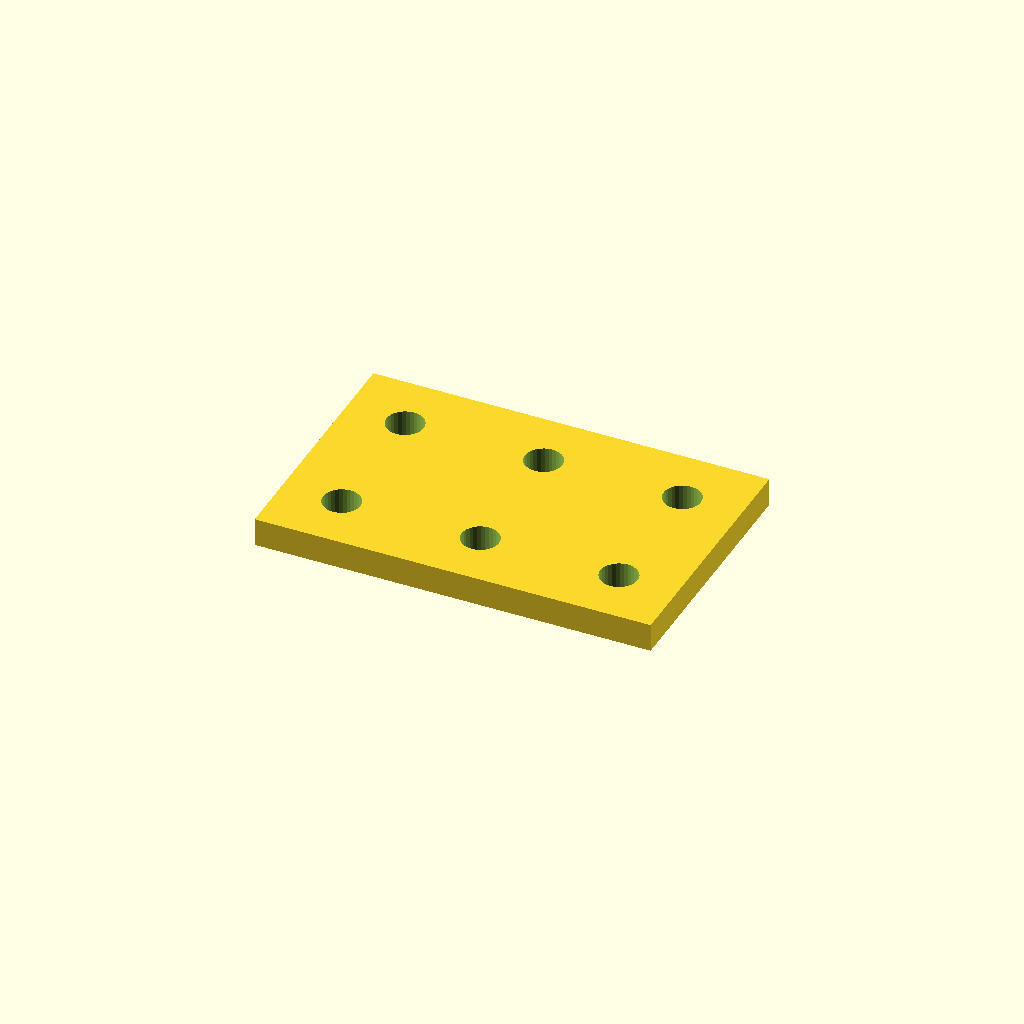
Cell 1: the model at its default parameters.
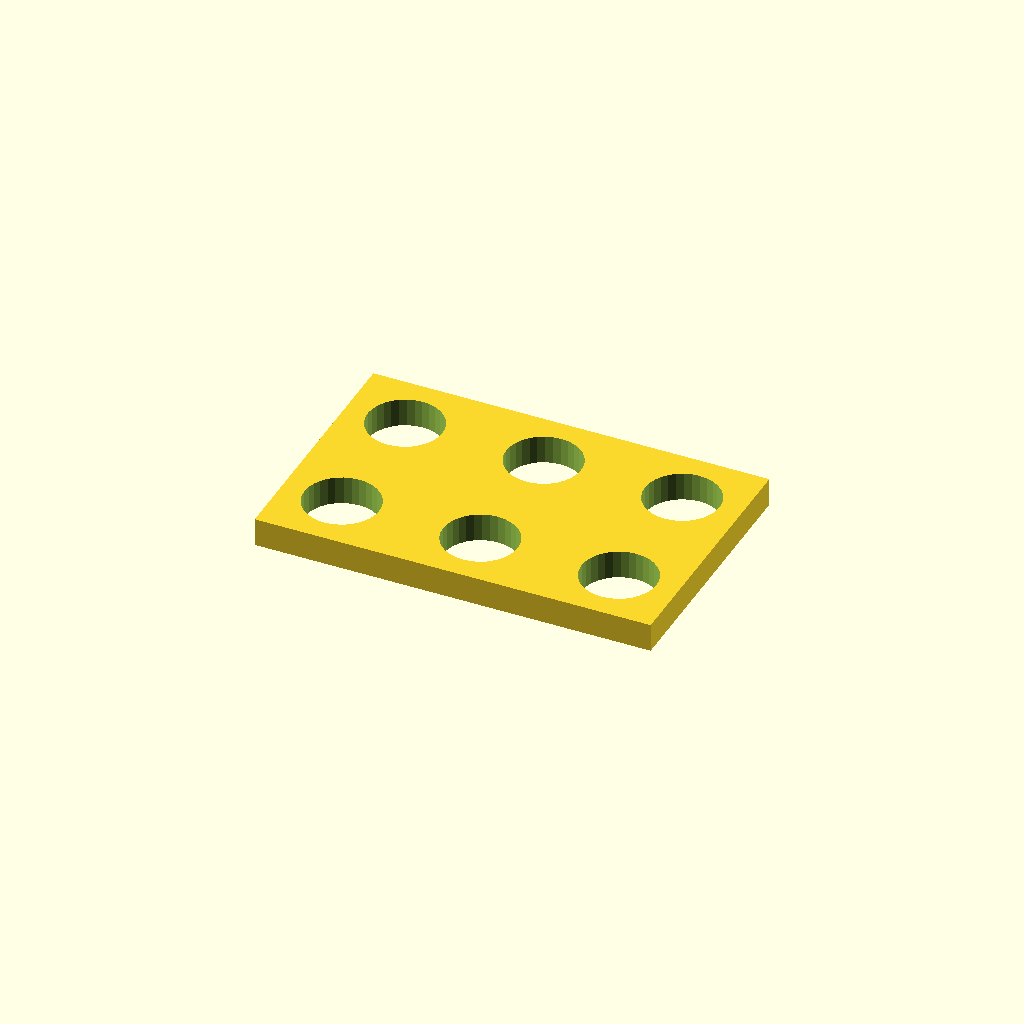
Cell 2 — hole_d set to 13.2, the other parameters unchanged.
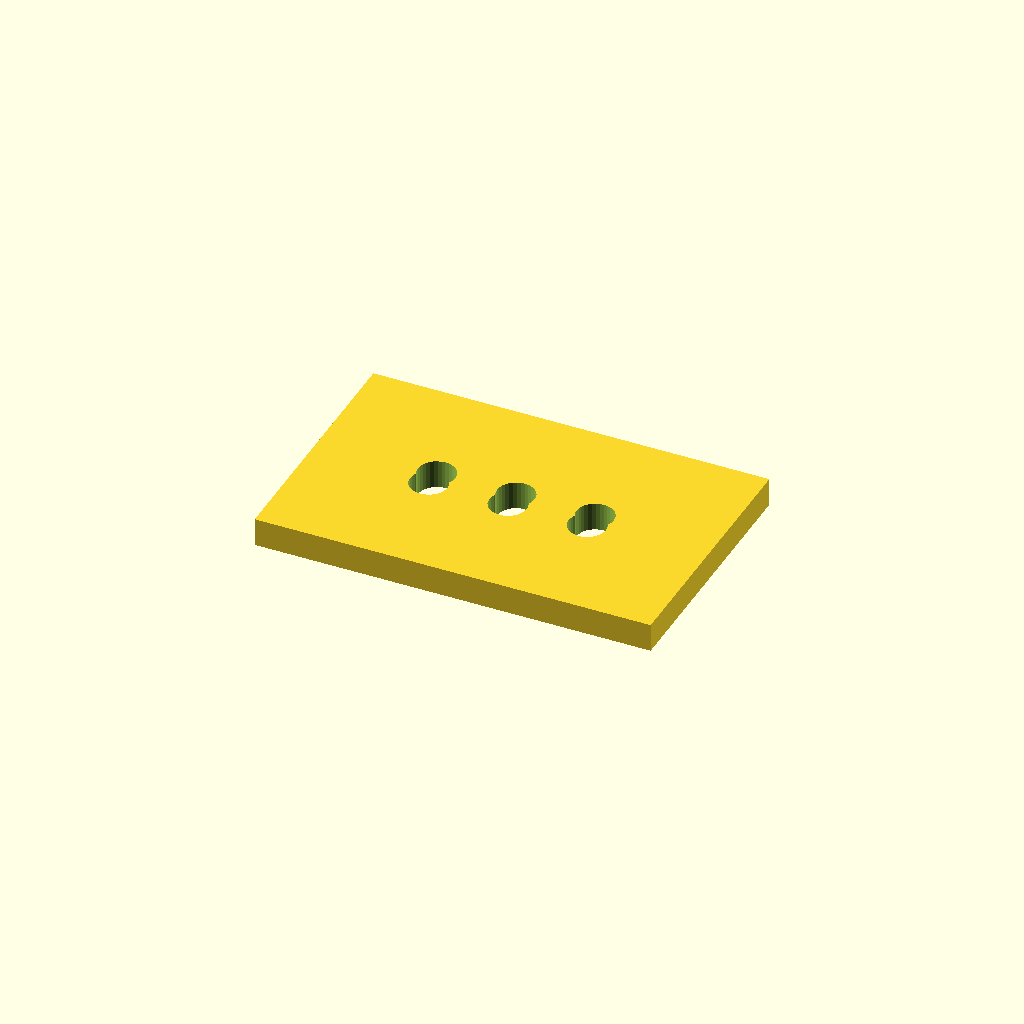
Cell 3 — edge set to 21, the other parameters unchanged.
All cells are drawn from one camera (rotation 55°, 0°, 25°, orthographic, colour scheme Cornfield), so only the parameter changes between them.
The OpenSCAD source (optional_data/data/place1/cornerplates/part_0214.scad):
$fn = 32;

// ----------------------------------------------------------------------
// Corner plate 70 x 45 x 5
// 6 holes, centres taken from the edge offset
// ----------------------------------------------------------------------

// --- parameters (mm) ---
plate = [70, 45, 5];  // overall size (x, y, z)
holes = 6;            // number of holes the drawing asks for
hole_d = 6.6;         // hole diameter
edge = 10.5;          // hole centre offset from the plate edge

// --- derived feature positions (mm) ---
corner_x = plate[0] / 2 - edge;  // = 24.5   corner hole X
corner_y = plate[1] / 2 - edge;  // = 12   corner hole Y
feature_centers = [
  [corner_x, corner_y],
  [-corner_x, corner_y],
  [-corner_x, -corner_y],
  [corner_x, -corner_y],
  [0, corner_y],
  [0, -corner_y]
];   // hole centres the loop below drills

// plate outline, every hole drilled through with the same cutters
difference() {
  cube(plate, center = true);
  for (centre = feature_centers)
    translate([centre[0], centre[1], 0])
      cylinder(d = hole_d, h = plate[2] + 2, center = true);
}
Customizer parameters (derived from the source; name, type, default, range or options):
plate: vector, default [70, 45, 5]
holes: number, default 6
hole_d: number, default 6.6
edge: number, default 10.5
